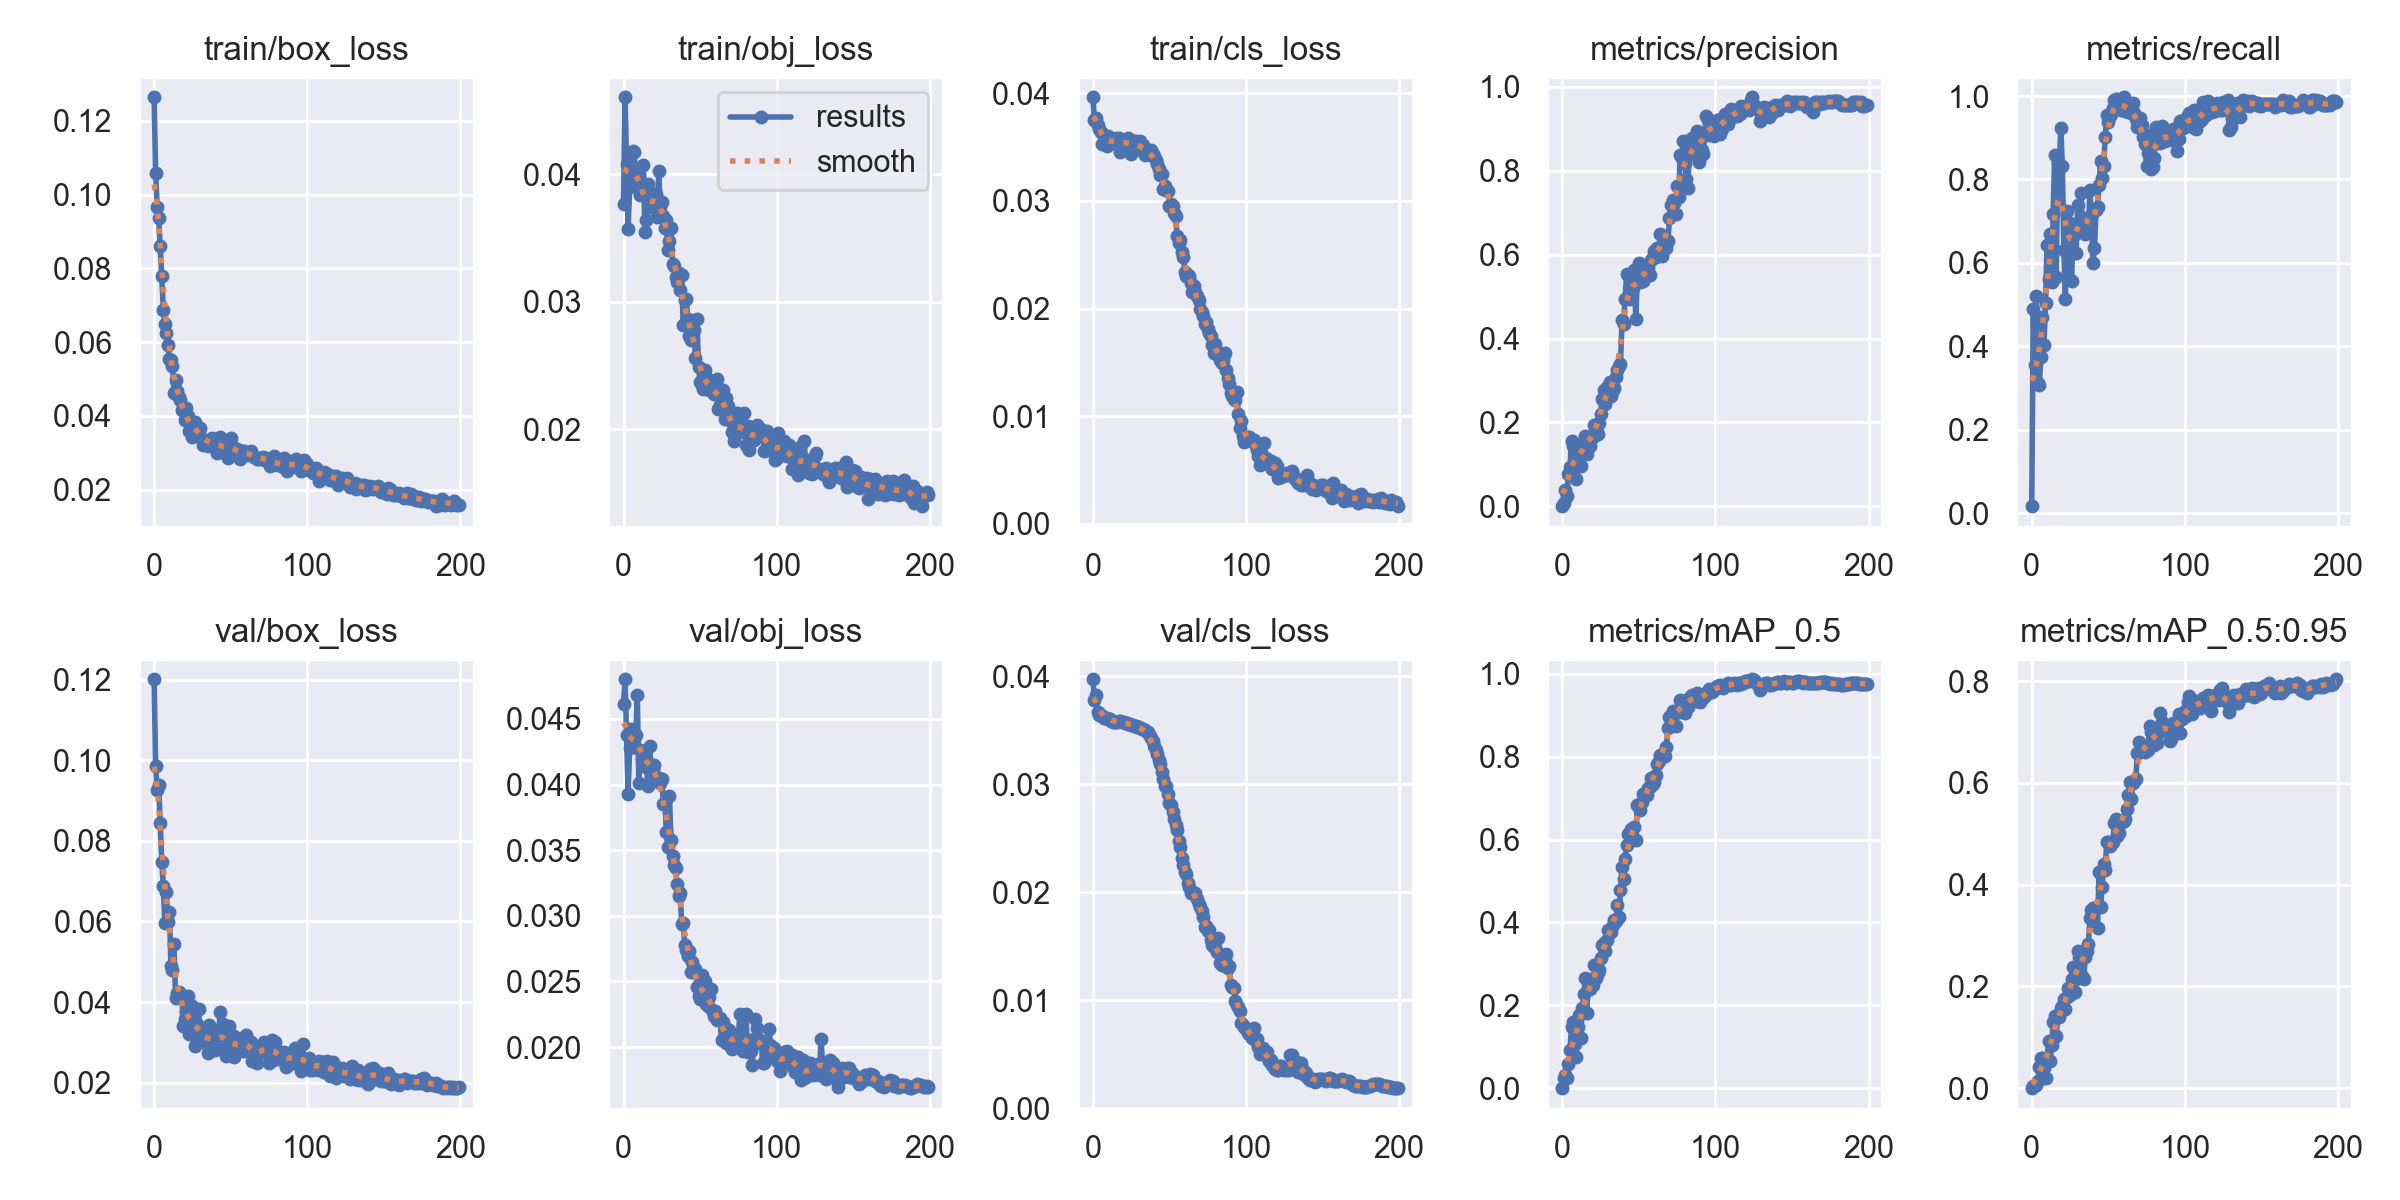

Source data for this figure (header and first rows):
epoch, train/box_loss, train/obj_loss, train/cls_loss, metrics/precision, metrics/recall, metrics/mAP_0.5, metrics/mAP_0.5:0.95, val/box_loss, val/obj_loss, val/cls_loss, x/lr0, x/lr1, x/lr2
0, 0.1264, 0.03767, 0.03964, 0.0003811, 0.01668, 0.0001983, 4.827e-05, 0.1201, 0.04616, 0.03973, 0.0775, 0.0025, 0.0025
1, 0.1058, 0.04603, 0.03753, 0.008685, 0.4901, 0.02355, 0.005217, 0.09864, 0.04802, 0.03777, 0.05407, 0.005075, 0.005075
2, 0.09663, 0.04082, 0.03776, 0.03806, 0.3563, 0.03268, 0.00656, 0.09252, 0.04376, 0.03829, 0.03062, 0.007624, 0.007624
3, 0.09377, 0.03573, 0.03706, 0.02445, 0.5201, 0.02548, 0.007215, 0.09389, 0.03931, 0.0367, 0.009851, 0.009851, 0.009851
4, 0.08606, 0.03896, 0.03668, 0.07666, 0.3114, 0.05796, 0.01343, 0.08444, 0.0428, 0.03644, 0.009851, 0.009851, 0.009851
5, 0.07792, 0.04063, 0.03645, 0.09378, 0.3079, 0.09206, 0.04218, 0.0747, 0.04424, 0.03646, 0.009802, 0.009802, 0.009802
6, 0.06868, 0.04184, 0.03532, 0.1557, 0.3734, 0.1468, 0.05852, 0.06881, 0.04341, 0.03628, 0.009753, 0.009753, 0.009753
7, 0.06489, 0.04174, 0.03562, 0.145, 0.4699, 0.1598, 0.05961, 0.05953, 0.04339, 0.03614, 0.009703, 0.009703, 0.009703
8, 0.06235, 0.03924, 0.03553, 0.09943, 0.4034, 0.1073, 0.04065, 0.06723, 0.04377, 0.0361, 0.009654, 0.009654, 0.009654
9, 0.05916, 0.04035, 0.03512, 0.06598, 0.5026, 0.07423, 0.02056, 0.05974, 0.04679, 0.03611, 0.009604, 0.009604, 0.009604
10, 0.0554, 0.03927, 0.03603, 0.1072, 0.6421, 0.1484, 0.05758, 0.06237, 0.04012, 0.036, 0.009555, 0.009555, 0.009555
11, 0.05526, 0.03836, 0.03552, 0.1413, 0.5616, 0.177, 0.09327, 0.04897, 0.04267, 0.03601, 0.009505, 0.009505, 0.009505
12, 0.05339, 0.03878, 0.03561, 0.09697, 0.6685, 0.1209, 0.0541, 0.04784, 0.04195, 0.03587, 0.009456, 0.009456, 0.009456
13, 0.04631, 0.04073, 0.03547, 0.1493, 0.5535, 0.1943, 0.0842, 0.05448, 0.04255, 0.0358, 0.009406, 0.009406, 0.009406
14, 0.04967, 0.03548, 0.03543, 0.1534, 0.7182, 0.2262, 0.1309, 0.04093, 0.04231, 0.03577, 0.009357, 0.009357, 0.009357
15, 0.0468, 0.03642, 0.03584, 0.1666, 0.858, 0.2651, 0.1423, 0.04217, 0.04132, 0.03577, 0.009307, 0.009307, 0.009307
16, 0.04501, 0.03923, 0.03539, 0.1258, 0.5652, 0.1822, 0.1019, 0.04261, 0.0399, 0.03578, 0.009258, 0.009258, 0.009258
17, 0.04435, 0.03743, 0.03587, 0.1656, 0.8405, 0.263, 0.1448, 0.04128, 0.04297, 0.03586, 0.009208, 0.009208, 0.009208
18, 0.04156, 0.03781, 0.03453, 0.1447, 0.829, 0.2387, 0.1393, 0.04174, 0.04141, 0.03583, 0.009158, 0.009158, 0.009158
19, 0.04152, 0.03816, 0.03572, 0.1633, 0.9239, 0.2463, 0.1572, 0.03411, 0.04111, 0.03579, 0.009109, 0.009109, 0.009109
20, 0.03884, 0.03748, 0.0354, 0.1649, 0.8328, 0.2482, 0.1607, 0.03569, 0.0415, 0.03573, 0.009059, 0.009059, 0.009059
21, 0.0421, 0.03843, 0.03571, 0.194, 0.6314, 0.2979, 0.1754, 0.03762, 0.0405, 0.03569, 0.00901, 0.00901, 0.00901
22, 0.03993, 0.03663, 0.03525, 0.1816, 0.5142, 0.2662, 0.1562, 0.04142, 0.0403, 0.03565, 0.00896, 0.00896, 0.00896
23, 0.03583, 0.04024, 0.03587, 0.1736, 0.725, 0.2769, 0.1798, 0.03204, 0.04053, 0.03558, 0.008911, 0.008911, 0.008911
24, 0.03749, 0.03742, 0.03548, 0.1991, 0.6361, 0.2854, 0.1961, 0.03203, 0.04012, 0.03554, 0.008861, 0.008861, 0.008861
25, 0.03436, 0.03778, 0.03435, 0.2211, 0.6956, 0.3153, 0.1823, 0.03909, 0.04044, 0.03552, 0.008812, 0.008812, 0.008812
26, 0.03688, 0.03672, 0.03526, 0.256, 0.5566, 0.3461, 0.2153, 0.03652, 0.03854, 0.03549, 0.008762, 0.008762, 0.008762
27, 0.03846, 0.03574, 0.0356, 0.2765, 0.6648, 0.3515, 0.2391, 0.02917, 0.03865, 0.03544, 0.008713, 0.008713, 0.008713
28, 0.03562, 0.03637, 0.03554, 0.2435, 0.6699, 0.3314, 0.1896, 0.03457, 0.03637, 0.03536, 0.008663, 0.008663, 0.008663
29, 0.03574, 0.03404, 0.03498, 0.2845, 0.6244, 0.3584, 0.214, 0.03837, 0.03528, 0.03533, 0.008614, 0.008614, 0.008614
30, 0.03658, 0.03476, 0.03515, 0.2773, 0.7375, 0.3825, 0.2696, 0.03115, 0.03913, 0.03533, 0.008564, 0.008564, 0.008564
31, 0.03379, 0.0358, 0.03554, 0.2964, 0.6799, 0.3765, 0.2573, 0.03045, 0.03577, 0.03521, 0.008515, 0.008515, 0.008515
32, 0.03196, 0.03295, 0.03471, 0.2629, 0.7681, 0.3768, 0.2573, 0.03017, 0.03457, 0.03512, 0.008466, 0.008466, 0.008466
33, 0.03308, 0.03277, 0.03523, 0.2776, 0.6969, 0.3928, 0.2204, 0.03215, 0.03385, 0.03509, 0.008416, 0.008416, 0.008416
34, 0.03322, 0.0319, 0.03425, 0.2815, 0.7081, 0.4051, 0.2149, 0.03059, 0.03365, 0.03502, 0.008367, 0.008367, 0.008367
35, 0.0319, 0.03153, 0.03469, 0.3093, 0.6704, 0.4026, 0.2579, 0.02746, 0.03243, 0.03484, 0.008317, 0.008317, 0.008317
36, 0.03271, 0.03226, 0.03477, 0.3262, 0.7071, 0.4413, 0.2701, 0.03434, 0.03153, 0.03484, 0.008268, 0.008268, 0.008268
37, 0.03382, 0.03091, 0.03431, 0.3334, 0.6746, 0.4139, 0.2827, 0.03095, 0.03172, 0.03443, 0.008218, 0.008218, 0.008218
38, 0.03392, 0.03205, 0.03472, 0.3391, 0.7738, 0.4793, 0.3335, 0.03324, 0.02937, 0.03429, 0.008169, 0.008169, 0.008169
39, 0.0333, 0.02815, 0.03436, 0.4448, 0.7088, 0.5349, 0.3499, 0.02964, 0.02944, 0.03397, 0.008119, 0.008119, 0.008119
40, 0.03191, 0.03015, 0.03421, 0.4354, 0.599, 0.5049, 0.3543, 0.02806, 0.0278, 0.03359, 0.00807, 0.00807, 0.00807
41, 0.02986, 0.03017, 0.0338, 0.4937, 0.6352, 0.553, 0.3539, 0.0296, 0.02736, 0.03316, 0.00802, 0.00802, 0.00802
42, 0.03143, 0.02865, 0.03341, 0.5534, 0.7261, 0.5872, 0.355, 0.02948, 0.02695, 0.03284, 0.007971, 0.007971, 0.007971
43, 0.03429, 0.02727, 0.03298, 0.5511, 0.7341, 0.6127, 0.3151, 0.0376, 0.02734, 0.03229, 0.007921, 0.007921, 0.007921
44, 0.03229, 0.02702, 0.03241, 0.4933, 0.7857, 0.6129, 0.4241, 0.02991, 0.02569, 0.03184, 0.007872, 0.007872, 0.007872
45, 0.03101, 0.02706, 0.03252, 0.5313, 0.8446, 0.6264, 0.3556, 0.0345, 0.02651, 0.03115, 0.007822, 0.007822, 0.007822
46, 0.03228, 0.0278, 0.03109, 0.5196, 0.8027, 0.6005, 0.3946, 0.0308, 0.02604, 0.03048, 0.007772, 0.007772, 0.007772
47, 0.03137, 0.02559, 0.0314, 0.5638, 0.8319, 0.6311, 0.4397, 0.02659, 0.02592, 0.02982, 0.007723, 0.007723, 0.007723
48, 0.02853, 0.02861, 0.03106, 0.4466, 0.9024, 0.5988, 0.4297, 0.02964, 0.02454, 0.02984, 0.007673, 0.007673, 0.007673
49, 0.03058, 0.02486, 0.03093, 0.5516, 0.955, 0.6844, 0.4841, 0.03396, 0.02387, 0.0291, 0.007624, 0.007624, 0.007624
50, 0.03386, 0.0237, 0.02956, 0.5792, 0.9385, 0.6837, 0.484, 0.02746, 0.02369, 0.02822, 0.007574, 0.007574, 0.007574
51, 0.0319, 0.02345, 0.02976, 0.5341, 0.9512, 0.671, 0.4763, 0.03193, 0.02551, 0.02809, 0.007525, 0.007525, 0.007525
52, 0.0303, 0.02311, 0.0295, 0.5588, 0.9566, 0.6902, 0.4822, 0.02639, 0.02382, 0.02739, 0.007476, 0.007476, 0.007476
53, 0.03096, 0.02467, 0.02892, 0.5373, 0.9707, 0.7096, 0.4837, 0.0313, 0.02506, 0.02677, 0.007426, 0.007426, 0.007426
54, 0.03112, 0.02344, 0.02865, 0.5579, 0.9907, 0.7112, 0.522, 0.02847, 0.0233, 0.02623, 0.007377, 0.007377, 0.007377
55, 0.03045, 0.02393, 0.02678, 0.5503, 0.9926, 0.7067, 0.5289, 0.03041, 0.02315, 0.0258, 0.007327, 0.007327, 0.007327
56, 0.02815, 0.02306, 0.02611, 0.569, 0.9919, 0.7245, 0.4964, 0.02796, 0.02384, 0.02477, 0.007278, 0.007278, 0.007278
57, 0.03028, 0.02341, 0.02638, 0.5524, 0.9819, 0.727, 0.5013, 0.03046, 0.02443, 0.02422, 0.007228, 0.007228, 0.007228
58, 0.03059, 0.02322, 0.02523, 0.5864, 0.9675, 0.7479, 0.5225, 0.02971, 0.0228, 0.02319, 0.007178, 0.007178, 0.007178
59, 0.03057, 0.02275, 0.02484, 0.5949, 0.976, 0.7346, 0.524, 0.02788, 0.02241, 0.0225, 0.007129, 0.007129, 0.007129
... 140 more rows
